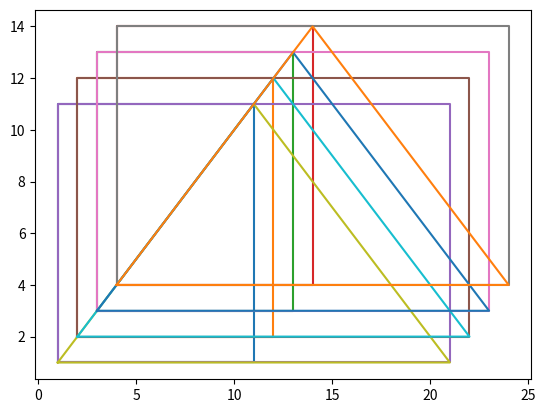

Recreate this plot in Python.
# -*- coding: utf-8 -*-
"""
Éditeur de Spyder

"""

import matplotlib.pyplot as plt

#Ligne droite et brisée

plt.plot([0,1,2])
plt.show()
plt.close()

plt.plot([1,0,2])
plt.show()
plt.close()

x=[0,1,2]
y=[1,0,2]
plt.plot(x,y)
plt.show()
plt.close()

#Triangle

x=[1, 2, 0, 1]
y=[0, 2, 1, 0]
plt.plot(x,y)
plt.show()
plt.close()

#Plusieurs droites

x = [0, 1, 0]
y = [0, 1, 2]
x1 = [0, 2, 0]
y1 = [2, 1, 0]
x2 = [0, 1, 2]
y2 = [0, 1, 2]

plt.plot(x,y)
plt.plot(x1,y1)
plt.plot(x2,y2)
plt.show()
plt.close()

#2 carrés

x = [-1, 1, 1, -1, -1]
y = [-1, -1, 1, 1, -1]
plt.plot(x,y)
plt.show()
plt.close()

x = [-1, 0, 1, 0, -1]
y = [0, -1, 0, 1, 0]
plt.plot(x,y)
plt.show()
plt.close()

#Fonction carrés et autres figures

def carre (x, y):
    
    X = [x, x+10, x+10, x, x]
    Y = [y, y, y+10, y+10, y]
    plt.plot (X, Y)
    print ('carre')

  
for i in range(1,5):
    X=i
    Y=i
    carre (X, Y)

plt.show()

def rectangle (x, y):
    
    X = [x, x+20, x+20, x, x]
    Y = [y, y, y+10, y+10, y]
    plt.plot (X, Y)
    print ('rectangle')

  
for i in range(1,5):
    X=i
    Y=i
    rectangle (X, Y)

plt.show()

def triangle (x, y):
    
    X = [x, x+20, x+10, x]
    Y = [y, y, y+10, y]
    plt.plot (X, Y)
    print ('triangle')

  
for i in range(1,5):
    X=i
    Y=i
    triangle (X, Y)

plt.show()

#def cercle (a):
#    X = cos(a)
#    Y = sin(a)
#    plt.plot(X,Y)
#
#for i in range(0,360):
#    cercle(i)
#
#plt.show()





    




